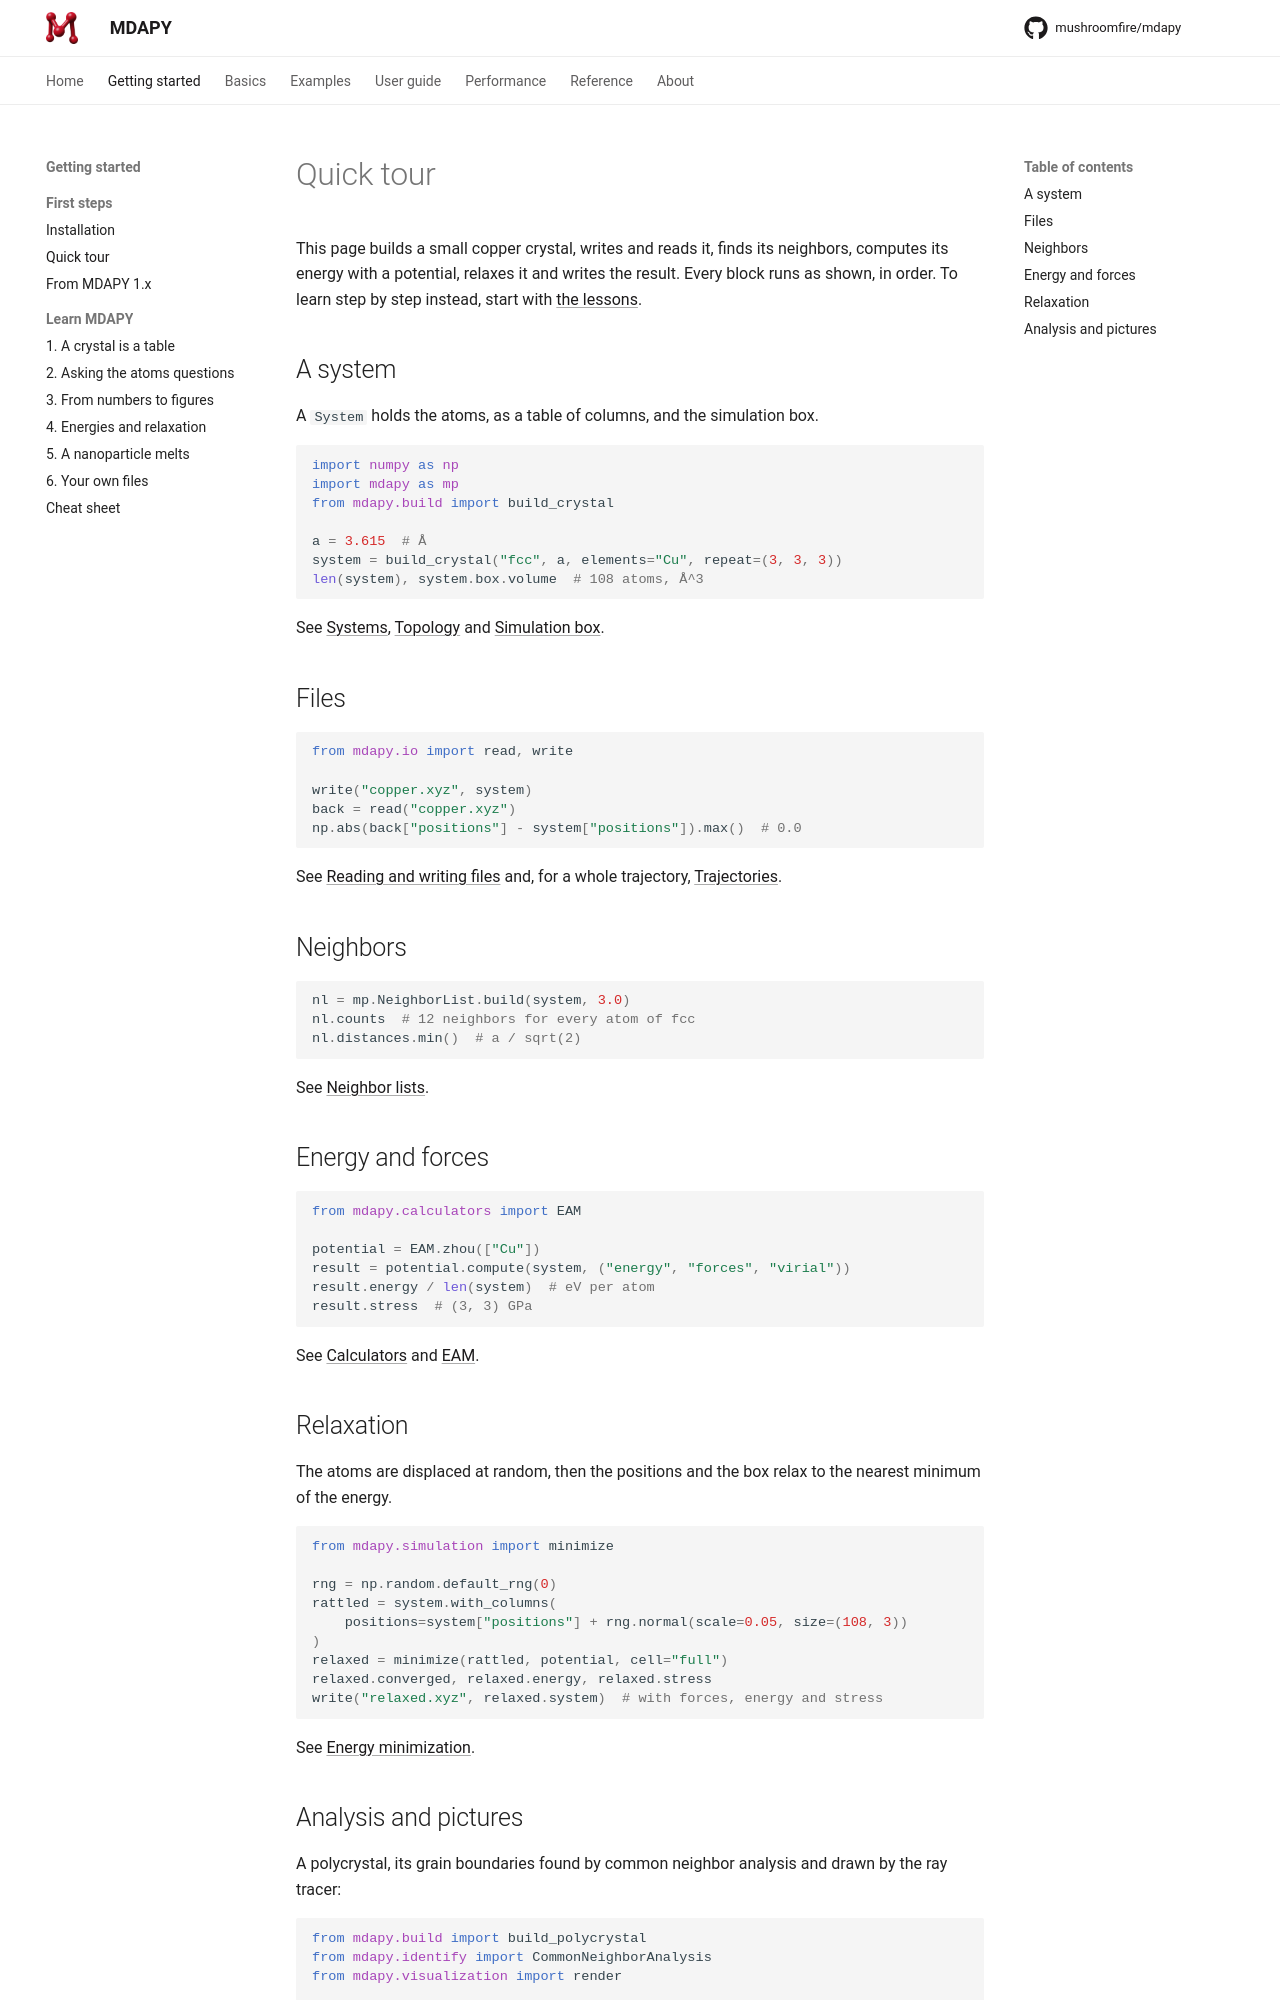

repository: mushroomfire/mdapy · page: 2.0/getting-started/quick-tour/index.html · generator: mkdocs

# Quick tour

This page builds a small copper crystal, writes and reads it, finds its
neighbors, computes its energy with a potential, relaxes it, runs molecular dynamics
with it, and draws a polycrystal. Every block runs as shown, in order. To learn step by step instead,
start with [the lessons](learn/table.md).

## A system

A `System` holds the atoms, as a table of columns, and the simulation box.

```python
import numpy as np
import mdapy as mp
from mdapy.build import build_crystal

a = 3.615  # Å
system = build_crystal("fcc", a, elements="Cu", repeat=(3, 3, 3))
len(system), system.box.volume  # 108 atoms, Å^3
```

See [Systems](../basics/system.md), [Topology](../basics/topology.md) and [Simulation box](../basics/box.md).

## Files

```python
from mdapy.io import read, write

write("copper.xyz", system)
back = read("copper.xyz")
np.abs(back["positions"] - system["positions"]).max()  # 0.0
```

See [Reading and writing files](../basics/io.md) and, for a whole trajectory,
[Trajectories](../basics/trajectory.md).

## Neighbors

```python
nl = mp.NeighborList.build(system, 3.0)
nl.counts  # 12 neighbors for every atom of fcc
nl.distances.min()  # a / sqrt(2)
```

See [Neighbor lists](../basics/neighbor.md).

## Energy and forces

```python
from mdapy.calculators import EAM

potential = EAM.zhou(["Cu"])
result = potential.compute(system, ("energy", "forces", "virial"))
result.energy / len(system)  # eV per atom
result.stress  # (3, 3) GPa
```

See [Calculators](../user-guide/potentials/calculators.md) and [EAM](../user-guide/potentials/eam.md).

## Relaxation

The atoms are displaced at random, then the positions and the box relax to
the nearest minimum of the energy.

```python
from mdapy.simulation import minimize

rng = np.random.default_rng(0)
rattled = system.with_columns(
    positions=system["positions"] + rng.normal(scale=0.05, size=(108, 3))
)
relaxed = minimize(rattled, potential, cell="full")
relaxed.converged, relaxed.energy, relaxed.stress
write("relaxed.xyz", relaxed.system)  # with forces, energy and stress
```

See [Energy minimization](../user-guide/simulation/minimize.md).
